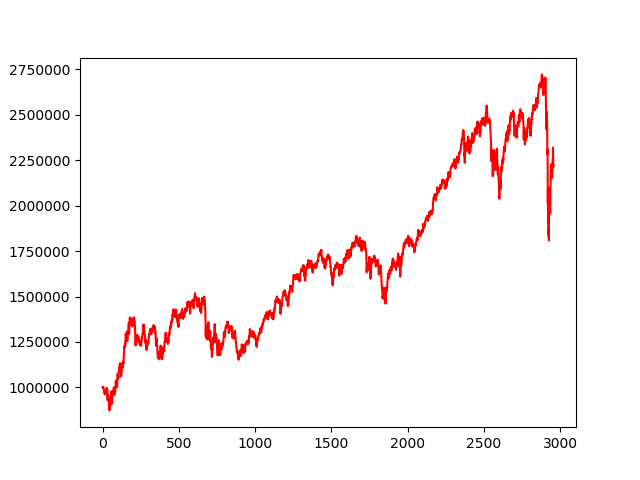

The file beside this chart, header and first rows:
, 0
0, 1000000
1, 999128
2, 1001287
3, 1004539
4, 1001130
5, 1001262
6, 997410
7, 992059
8, 988743
9, 983531
10, 982618
11, 982980
12, 973579
13, 965590
14, 968759
15, 962980
16, 961004
17, 970399
18, 974803
19, 980236
20, 977054
21, 968687
22, 967709
23, 968205
24, 971684
25, 974544
26, 989252
27, 998112
28, 985888
29, 987574
30, 979118
31, 987941
32, 968847
33, 928648
34, 947177
35, 958075
36, 947133
37, 944978
38, 941720
39, 934413
40, 934868
41, 946645
42, 916582
43, 880175
44, 893228
45, 873365
46, 883658
47, 883851
48, 908196
49, 909436
50, 923194
51, 919350
52, 900948
53, 907763
54, 939775
55, 958733
56, 959354
57, 977137
58, 966157
59, 973711
... 2,898 more rows
